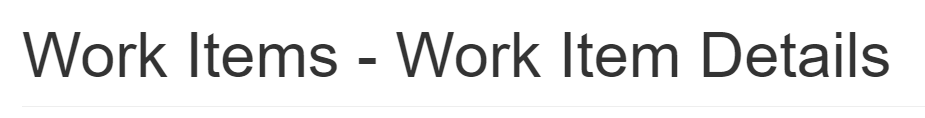
Task: UiPath REFramework Template
Workflow: System1_ExtractClientInformation

Step 1: Attach Browser 'chrome.exe ACME' in window 'ACME System 1 - Work Items' (chrome.exe)

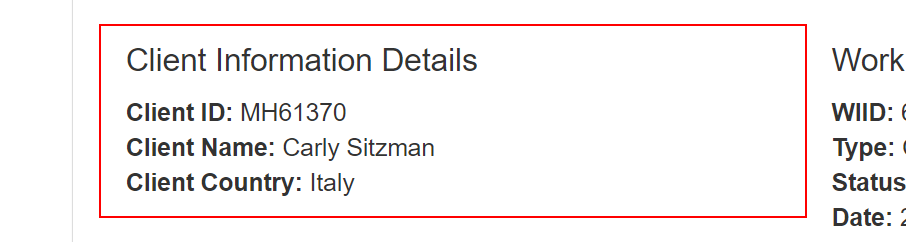
Step 2: get-text from the paragraph in window 'ACME System 1 - *' (chrome.exe)